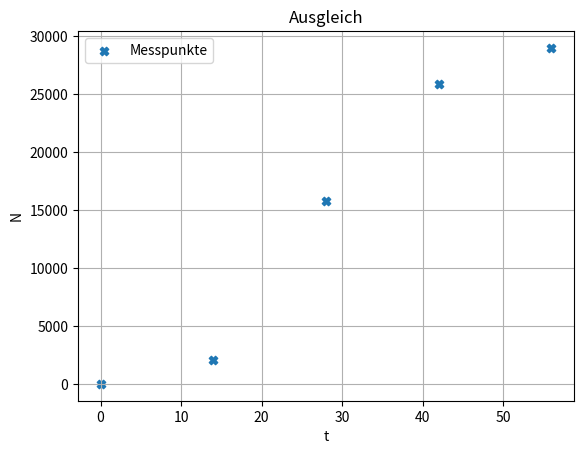

Here is the Python script that generated this plot: (Note: this script raises an exception after producing the figure.)
# -*- coding: utf-8 -*-
"""
Created on Wed Jun 15 14:40:39 2022

@author: ashas
"""

import numpy as np
import matplotlib.pyplot as plt
import sympy as sy
x = np.array([0,14,28,42,56])
y = np.array([29,2072,15798,25854,28997])

#a 
'''
N(0) = N0, lim von N(t) = G
'''

plt.figure(1)
plt.grid()
plt.title('Ausgleich')
plt.scatter(x,y,marker='X',label= 'Messpunkte')
# plt.plot(x,f(x,lam_qr),color='r')
# plt.plot(x,val,color='orange', label='Polyfit')
plt.xlabel('t')
plt.ylabel('N')
plt.legend()
plt.show()

#b N0 = 29, Gn=28000

#c 


y0 = 29.0
c = 0.304
G = 30000.0
lam0 = np.array([G,y0,c], dtype='float')  # Startvektor für Iteration
a = sy.symbols('a:{n:d}'.format(n=lam0.size))

tol = 1e-5     # Fehlertoleranz
max_iter = 30  # Maximale Iterationen
pmax = 10      # Maximale Dämpfung
t = np.linspace(-5,70)
def f(t,a):
    return a[0]/((a[0]-a[1])/(a[1])*np.exp(-a[2]*t)+1)
    
g = sy.Matrix([y[k] - f(x[k], a) for k in range(x.shape[0])])  # Fehlerfunktion für alle (xi, yi)
Dg = g.jacobian(a)

g_lambda = sy.lambdify([a], g, 'numpy')
Dg_lambda = sy.lambdify([a], Dg, 'numpy')

k = 0
lam = np.copy(lam0)
increment = tol + 1
err_func = np.linalg.norm(g_lambda(lam)) ** 2

while increment > tol and k <= max_iter:
    # QR-Zerlegung von Dg(lam)
    [Q, R] = np.linalg.qr(Dg_lambda(lam))
    delta = np.linalg.solve(R, -Q.T @ g_lambda(lam)).flatten()
    # Achtung: flatten() braucht es, um aus dem Spaltenvektor delta wieder
    # eine "flachen" Vektor zu machen, da g hier nicht mit Spaltenvektoren als Input umgehen kann

    # Dämpfung
    p = 0
    while p <= pmax and np.linalg.norm(g_lambda(lam + delta / (2 ** p))) ** 2 >= np.linalg.norm(g_lambda(lam)) ** 2:
        p += 1

    if p > pmax:
        p = 0

    # Update des Vektors Lambda
    lam = lam + delta / (2 ** p)

    err_func = np.linalg.norm(g_lambda(lam)) ** 2
    increment = np.linalg.norm(delta)
    k = k + 1
    print('Iteration: ', k)
    print('lambda = ', lam)
    print('Inkrement = ', increment)
    print('Fehlerfunktional =', err_func)
    print()
